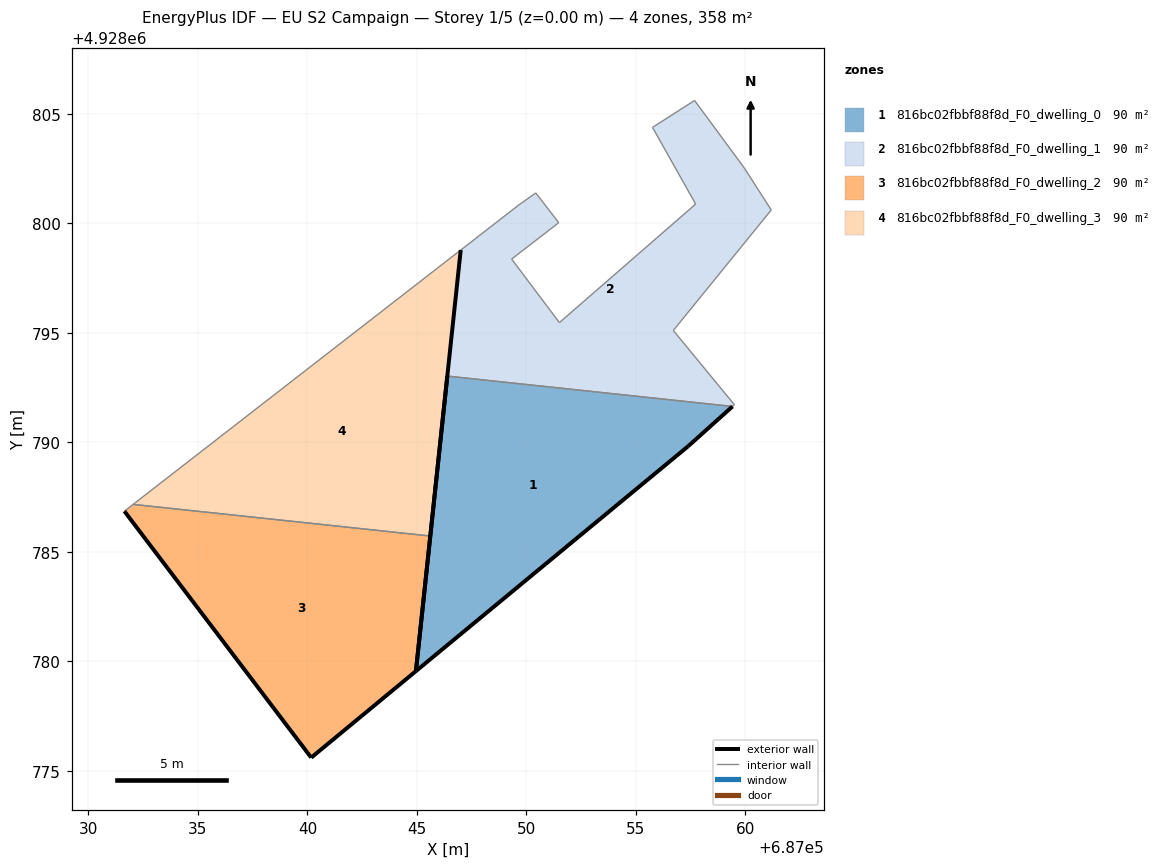
=== STOREY PLAN SPEC (per zone: floor XY polygon, exterior-wall plan segments, windows/doors) ===
zone 1: 816bc02fbbf88f8d_F0_dwelling_0  (89.6 m²)
  floor: (687057.38, 4928789.81) (687059.41, 4928791.63) (687046.39, 4928793.02) (687044.95, 4928779.55)
  exterior wall: (687057.38, 4928789.81) – (687044.95, 4928779.55)  [16.1 m]
  exterior wall: (687044.95, 4928779.55) – (687046.39, 4928793.02)  [13.5 m]
  exterior wall: (687059.41, 4928791.63) – (687057.38, 4928789.81)  [2.7 m]
  interior walls: 1
zone 2: 816bc02fbbf88f8d_F0_dwelling_1  (89.6 m²)
  floor: (687059.49, 4928791.71) (687056.70, 4928795.10) (687061.18, 4928800.60) (687059.94, 4928802.52) (687057.68, 4928805.60) (687055.76, 4928804.37) (687057.72, 4928800.87) (687051.51, 4928795.46) (687049.32, 4928798.36) (687051.47, 4928800.02) (687050.43, 4928801.38) (687049.62, 4928800.81) (687047.00, 4928798.78) (687046.39, 4928793.02) (687059.41, 4928791.63)
  interior walls: 15
zone 3: 816bc02fbbf88f8d_F0_dwelling_2  (89.6 m²)
  floor: (687044.95, 4928779.55) (687045.61, 4928785.72) (687032.05, 4928787.16) (687031.65, 4928786.85) (687040.18, 4928775.60)
  exterior wall: (687045.61, 4928785.72) – (687044.95, 4928779.55)  [6.2 m]
  exterior wall: (687044.95, 4928779.55) – (687040.18, 4928775.60)  [6.2 m]
  exterior wall: (687040.18, 4928775.60) – (687031.65, 4928786.85)  [14.1 m]
  interior walls: 2
zone 4: 816bc02fbbf88f8d_F0_dwelling_3  (89.6 m²)
  floor: (687045.61, 4928785.72) (687047.00, 4928798.78) (687032.05, 4928787.16)
  exterior wall: (687047.00, 4928798.78) – (687045.61, 4928785.72)  [13.1 m]
  interior walls: 2

=== DERIVED (storey summary) ===
Building: EU S2 Campaign
Storey: 1 of 5  (floor level z = 0.00 m)
Storey gross floor area: 358.2 m²
Zones on this storey: 4
  - 816bc02fbbf88f8d_F0_dwelling_0: floor 89.6 m²; exterior wall 32.4 m (97.2 m²); WWR 0.0%
  - 816bc02fbbf88f8d_F0_dwelling_1: floor 89.6 m²
  - 816bc02fbbf88f8d_F0_dwelling_2: floor 89.6 m²; exterior wall 26.5 m (79.6 m²); WWR 0.0%
  - 816bc02fbbf88f8d_F0_dwelling_3: floor 89.6 m²; exterior wall 13.1 m (39.4 m²); WWR 0.0%
Zone adjacency (shared interzone walls):
  - 816bc02fbbf88f8d_F0_dwelling_0 ↔ 816bc02fbbf88f8d_F0_dwelling_1
  - 816bc02fbbf88f8d_F0_dwelling_2 ↔ 816bc02fbbf88f8d_F0_dwelling_3